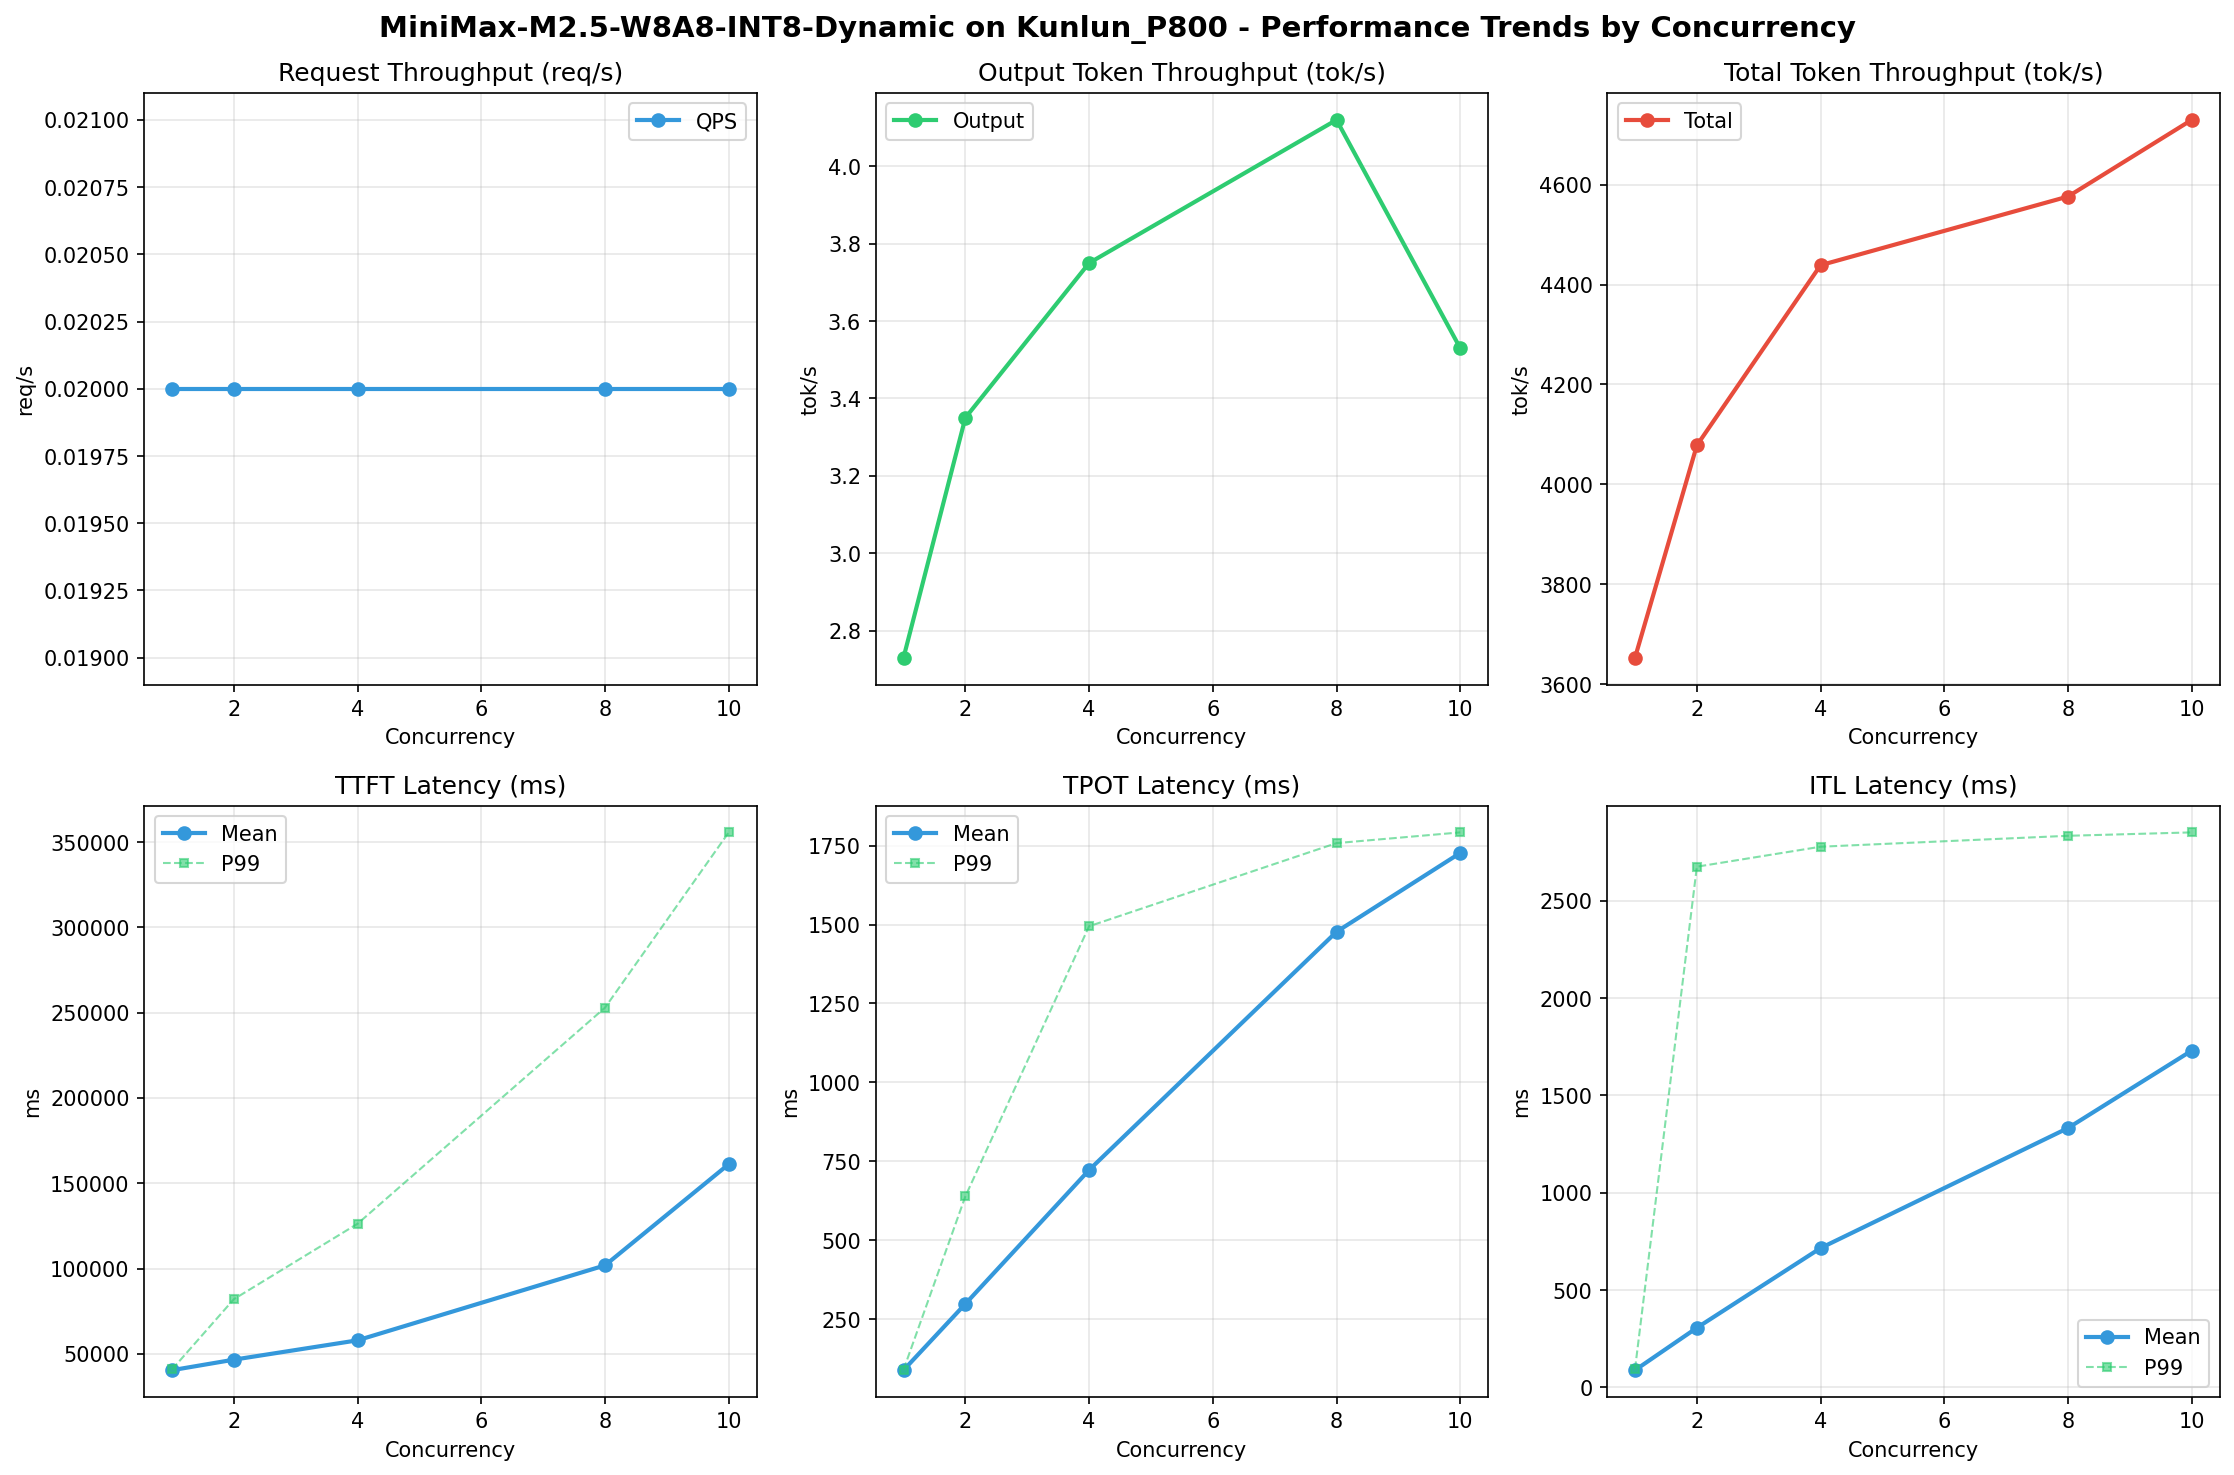

The file beside this chart, header and first rows:
Metric, 1, 2, 4, 8, 10
[[Serving Benchmark Result]], , , , , , , , 
Successful requests, 100, 100, 100, 100, 62
Failed requests, 0, 0, 0, 0, 0
Benchmark duration (s), 5329, 4775, 4387, 4256, 2553
Total input tokens, 19456000, 19456000, 19456000, 19456000, 12062720
Total generated tokens, 14576, 16017, 16431, 17529, 9013
Request throughput (req/s), 0.02, 0.02, 0.02, 0.02, 0.02
Output token throughput (tok/s), 2.73, 3.35, 3.75, 4.12, 3.53
Peak output token throughput (tok/s), 13.00, 24.00, 45.00, 88.00, 20.00
Peak concurrent requests, 2.00, 4.00, 7.00, 10.00, 11.00
Total token throughput (tok/s), 3653, 4078, 4439, 4576, 4729
[[Time to First Token]], , , , , , , , 
Mean TTFT (ms), 40452, 46615, 57963, 101895, 161202
Median TTFT (ms), 40850, 42604, 42809, 99420, 153726
P95 TTFT (ms), 40872, 81929, 116681, 169453, 292673
P99 TTFT (ms), 40877, 82078, 126288, 252950, 355689
[[Time per Output Token]], , , , , , , , 
Mean TPOT (ms), 88.72, 298.7, 722.6, 1477, 1727
Median TPOT (ms), 88.67, 325.4, 730.5, 1604, 1724
P95 TPOT (ms), 88.77, 571.2, 1220, 1746, 1778
P99 TPOT (ms), 89.98, 639.1, 1495, 1758, 1792
[[Inter-token Latency]], , , , , , , , 
Mean ITL (ms), 88.71, 306.4, 715.9, 1332, 1730
Median ITL (ms), 88.65, 89.90, 91.68, 1365, 1715
P95 ITL (ms), 88.97, 2005, 2512, 2698, 2747
P99 ITL (ms), 94.35, 2675, 2777, 2834, 2851
